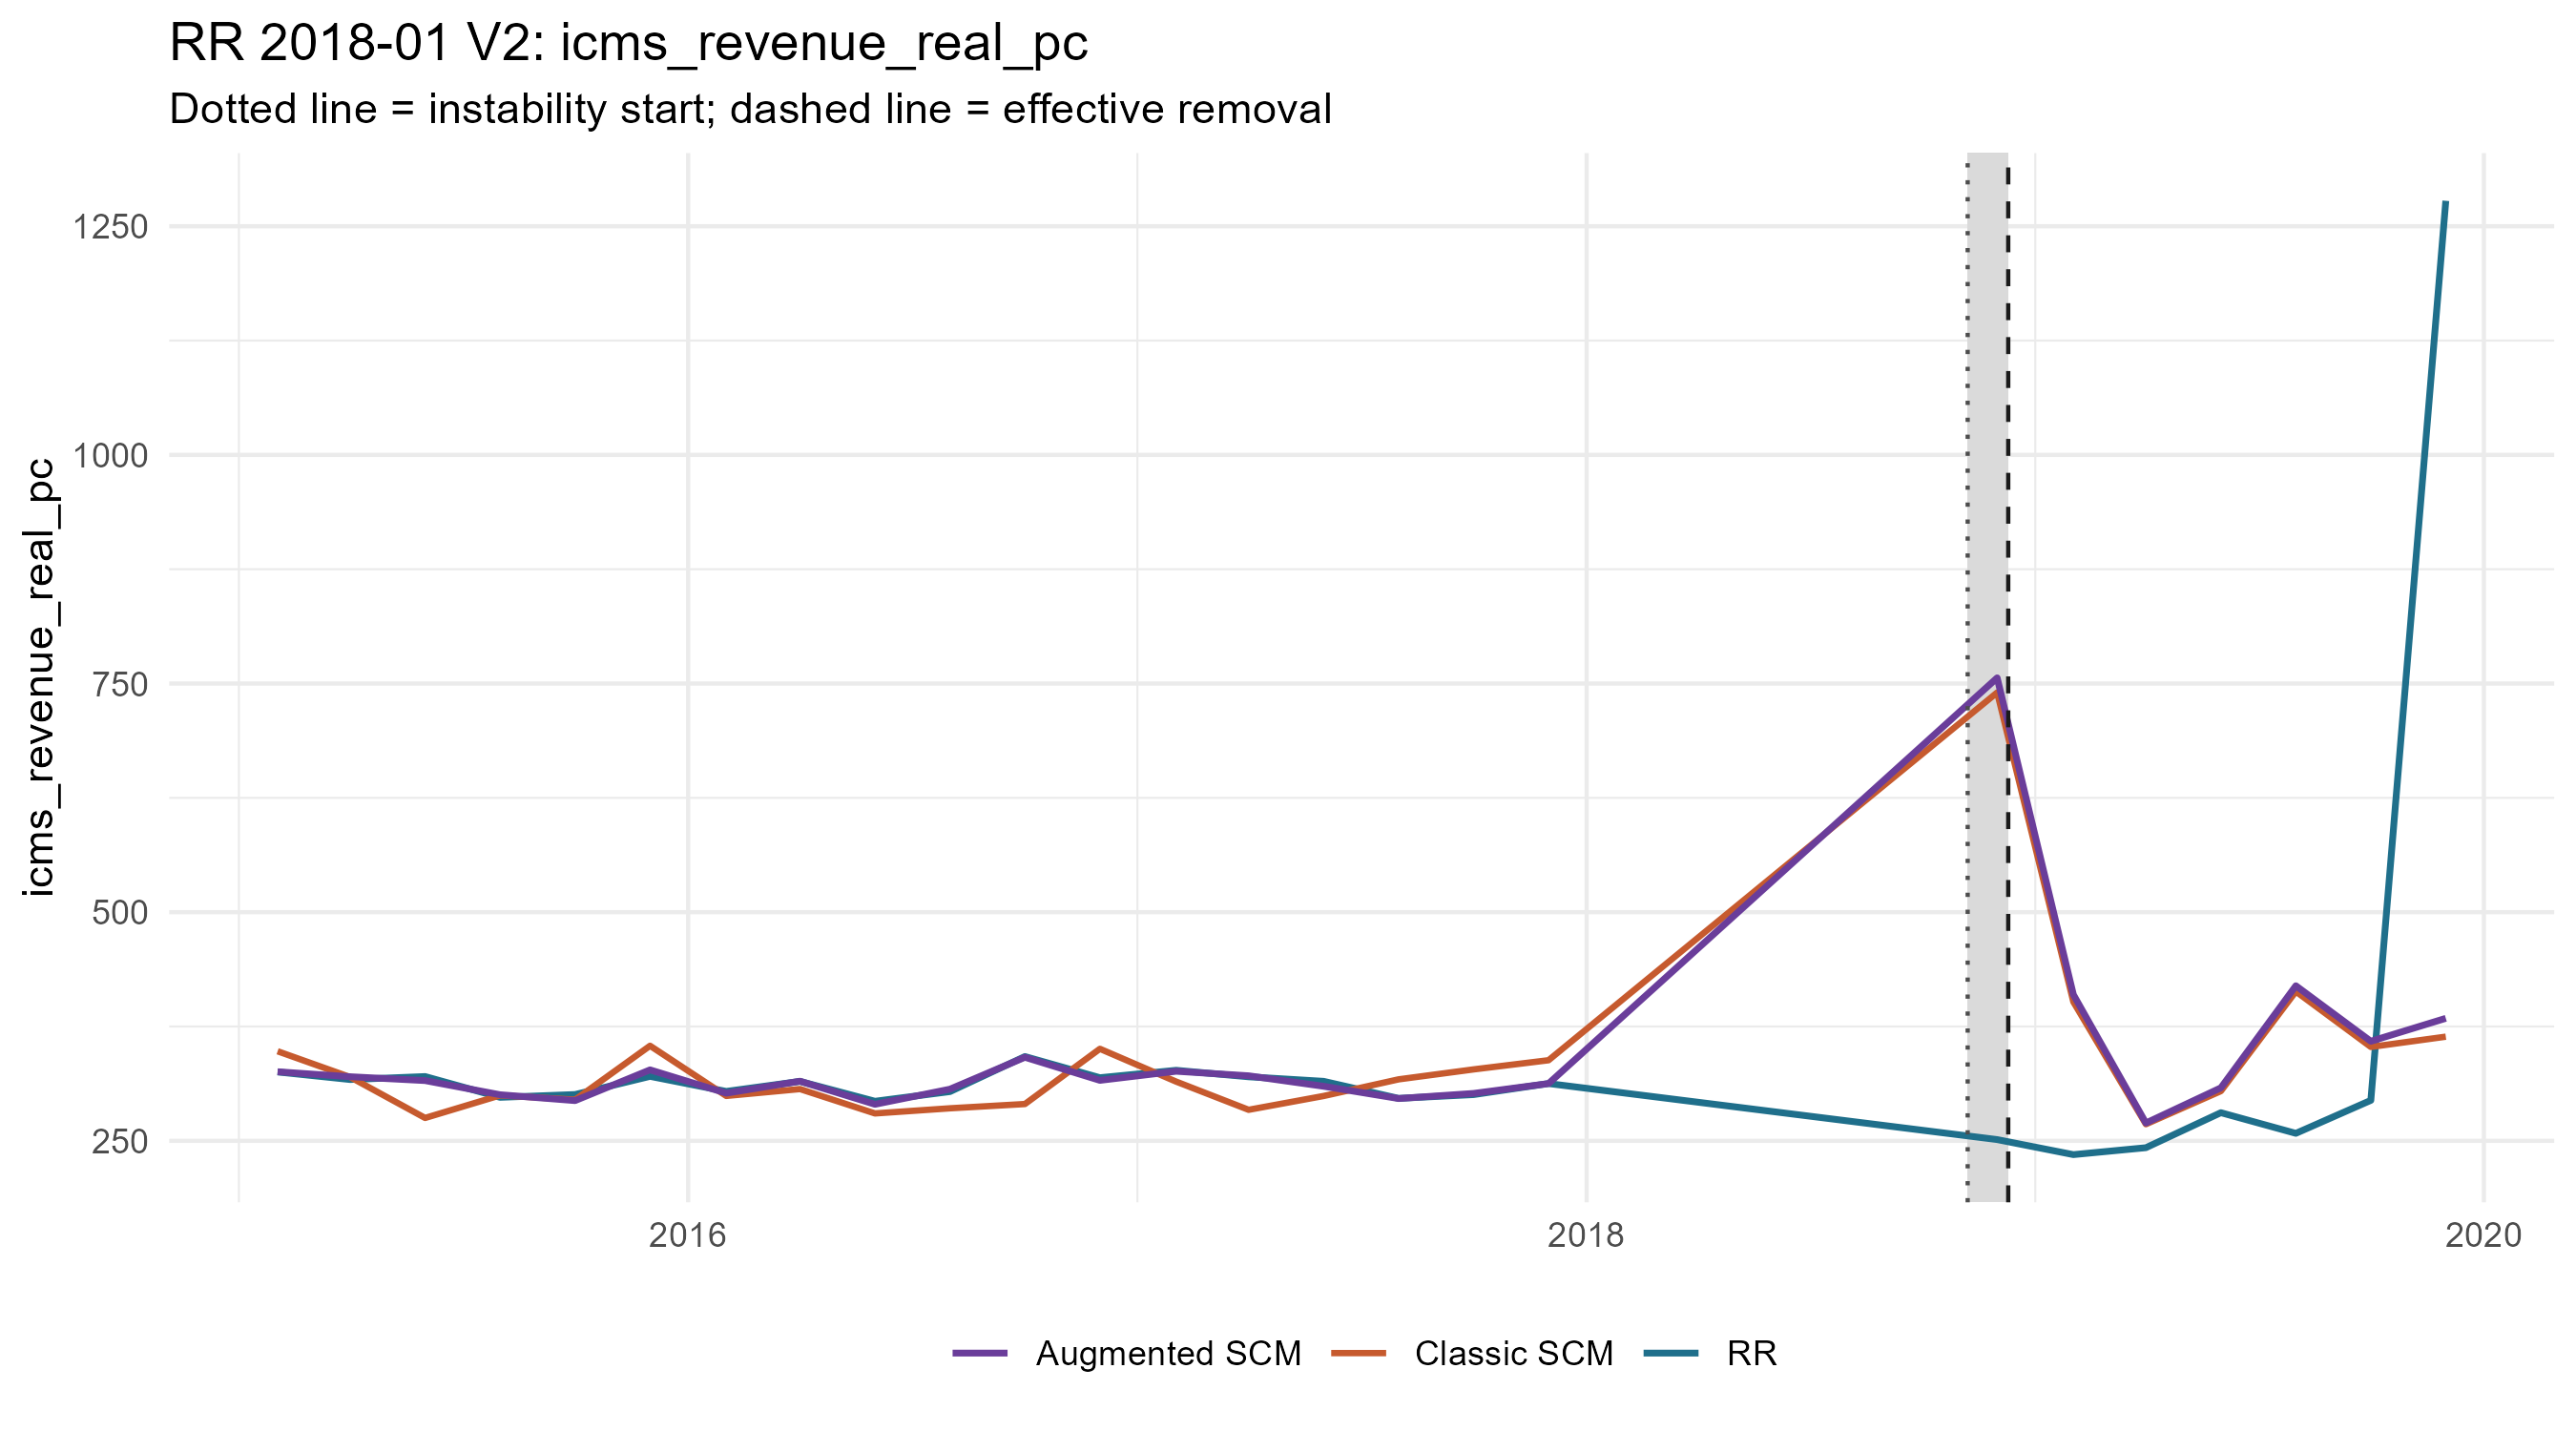

The data file committed next to this chart (first rows):
period_date, analysis_period, treated_value, scm_synthetic_value, augmentation_correction, augmentation_lambda, augmentation_cv_rmse, augmented_synthetic_value, scm_gap, augmented_gap, outcome
2015-02-01, pre, 325.3, 347.9, -22.39, 1e-4, 0.101, 325.5, -22.63, -0.2422, icms_revenue_real_pc
2015-04-01, pre, 317, 319.7, 0.3764, 1e-4, 0.2954, 320.1, -2.711, -3.087, icms_revenue_real_pc
2015-06-01, pre, 320.3, 275, 40.84, 1e-4, 0.07074, 315.9, 45.28, 4.433, icms_revenue_real_pc
2015-08-01, pre, 297.5, 299.7, 0.6931, 0.227, 0.09055, 300.4, -2.152, -2.845, icms_revenue_real_pc
2015-10-01, pre, 300.6, 295, -1.019, 0.00236, 0.05642, 294, 5.651, 6.669, icms_revenue_real_pc
2015-12-01, pre, 320.5, 353.9, -26.33, 0.03919, 0.08317, 327.6, -33.44, -7.112, icms_revenue_real_pc
2016-02-01, pre, 304, 299.1, 2.991, 1e-4, 0.05818, 302.1, 4.93, 1.939, icms_revenue_real_pc
2016-04-01, pre, 315, 306.6, 8.589, 3.769, 0.08398, 315.2, 8.405, -0.1833, icms_revenue_real_pc
2016-06-01, pre, 293.3, 280, 9.975, 1e-4, 0.05832, 289.9, 13.31, 3.336, icms_revenue_real_pc
2016-08-01, pre, 303.8, 285.5, 20.93, 1e-4, 0.04823, 306.5, 18.27, -2.662, icms_revenue_real_pc
2016-10-01, pre, 342.2, 290.2, 51.13, 1e-4, 0.08056, 341.3, 51.93, 0.808, icms_revenue_real_pc
2016-12-01, pre, 319, 350.6, -34.48, 0.05569, 0.1278, 316.1, -31.57, 2.908, icms_revenue_real_pc
2017-02-01, pre, 327.1, 314.8, 11.3, 1e-4, 0.0746, 326.1, 12.36, 1.062, icms_revenue_real_pc
2017-04-01, pre, 320, 283.9, 37.19, 1e-4, 0.08615, 321.1, 36.08, -1.11, icms_revenue_real_pc
2017-06-01, pre, 315.1, 299, 10.63, 0.1597, 0.06643, 309.6, 16.06, 5.423, icms_revenue_real_pc
2017-08-01, pre, 296.4, 317.2, -20.98, 1e-4, 0.1002, 296.2, -20.78, 0.1985, icms_revenue_real_pc
2017-10-01, pre, 300.5, 328.1, -26.27, 1e-4, 0.09483, 301.8, -27.55, -1.284, icms_revenue_real_pc
2017-12-01, pre, 312.6, 338.1, -25.5, 4.075392965871778e-4, 0.04265, 312.6, -25.49, 0.005978, icms_revenue_real_pc
2018-12-01, crisis, 251.3, 740.2, 16.04, 255.1, 0.9702, 756.2, -488.9, -504.9, icms_revenue_real_pc
2019-02-01, post, 234.9, 401.9, 7.931, 31.01, 0.3191, 409.8, -167, -174.9, icms_revenue_real_pc
2019-04-01, post, 242.5, 268.2, 1.284, 15.36, 0.2422, 269.5, -25.69, -26.97, icms_revenue_real_pc
2019-06-01, post, 280.8, 304.3, 3.587, 15.36, 0.2129, 307.9, -23.58, -27.17, icms_revenue_real_pc
2019-08-01, post, 258.2, 413.3, 6.262, 31.01, 0.2878, 419.5, -155.1, -161.4, icms_revenue_real_pc
2019-10-01, post, 294.2, 352.7, 6.188, 21.83, 0.2647, 358.8, -58.42, -64.6, icms_revenue_real_pc
2019-12-01, post, 1278, 363.9, 20.09, 0.1124, 0.3233, 383.9, 914, 893.9, icms_revenue_real_pc
